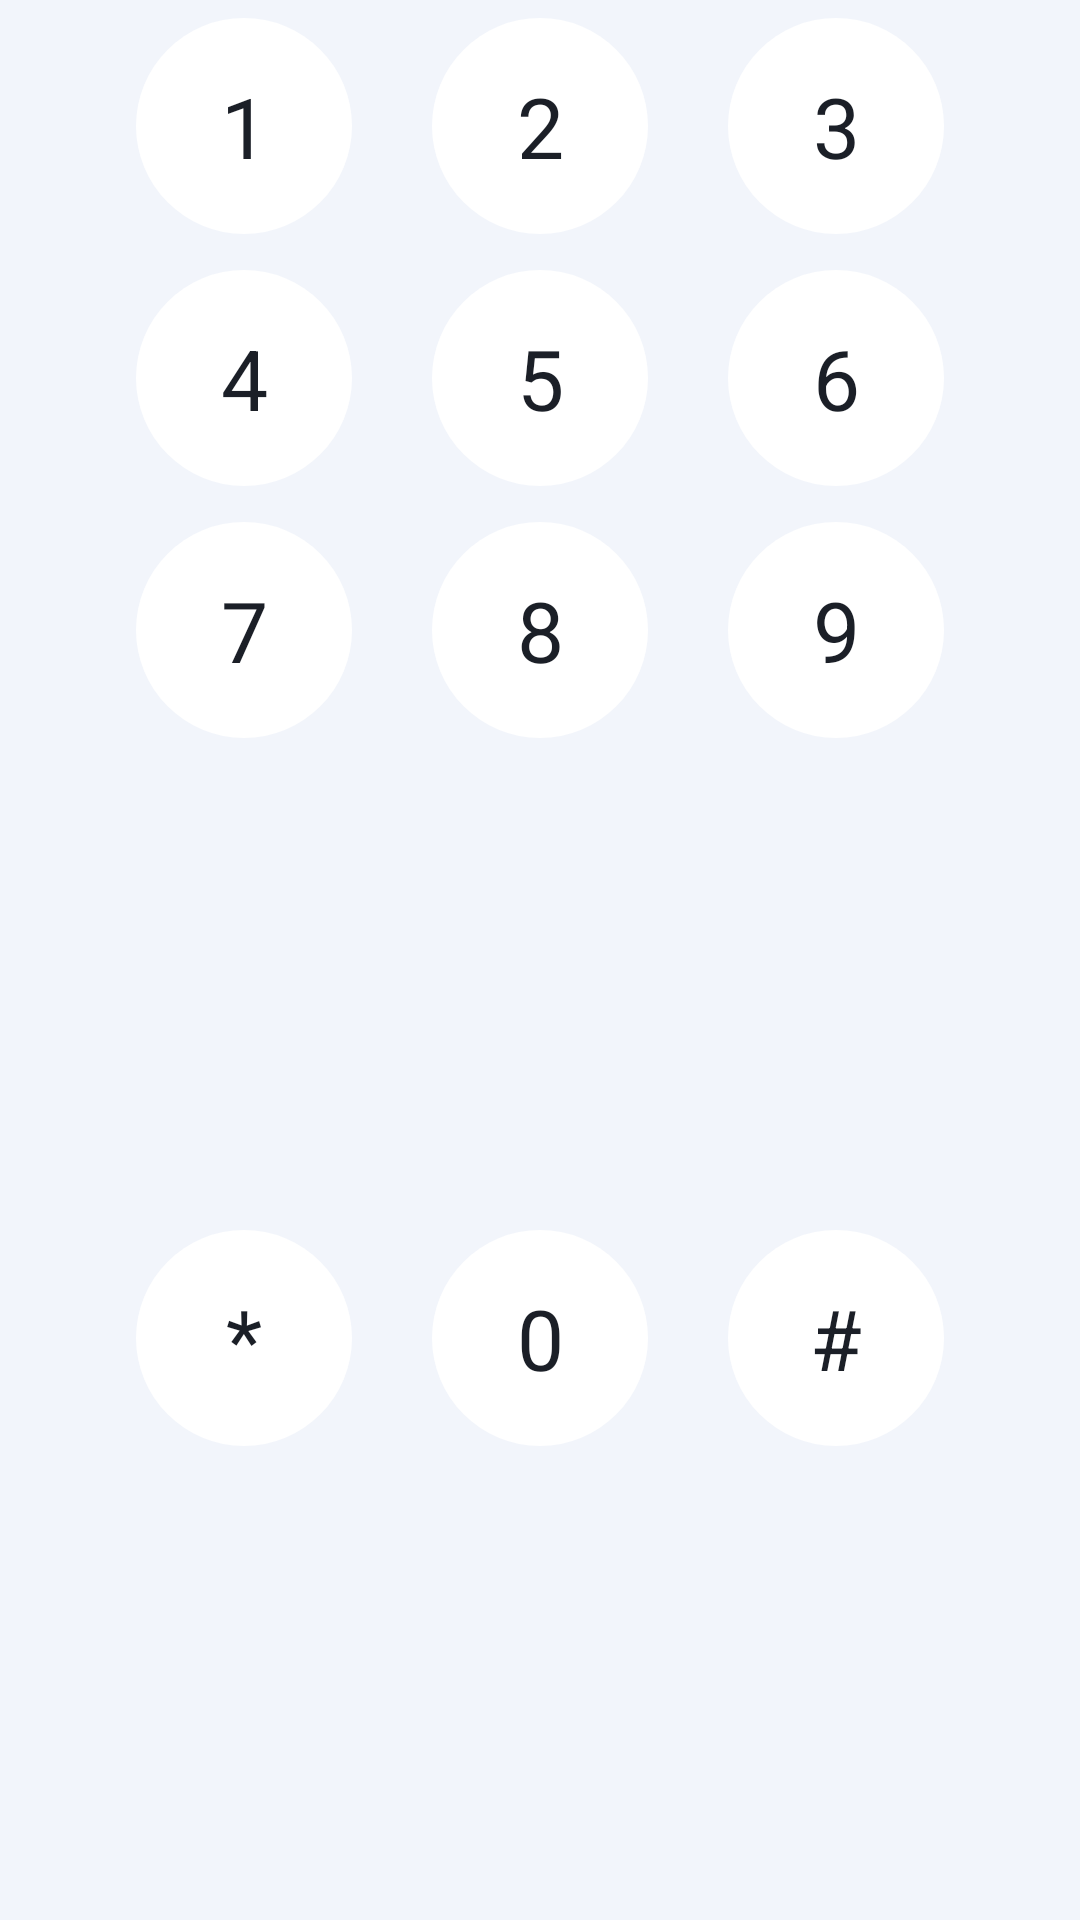

Here is an Android app screen rendered from its layout file. Give the layout XML and the strings, colors and styles it references.
<!-- AndroidManifest.xml: application theme Theme.IaxPhone -->
<!-- res/layout/keypad.xml -->
<?xml version="1.0" encoding="utf-8"?>
<GridLayout xmlns:android="http://schemas.android.com/apk/res/android"
    android:layout_width="match_parent"
    android:layout_height="wrap_content"
    android:columnCount="3"
    android:paddingStart="32dp"
    android:paddingEnd="32dp"
    android:useDefaultMargins="false">

    <com.google.android.material.button.MaterialButton android:id="@+id/k1" style="@style/DialKey" android:text="1" />
    <com.google.android.material.button.MaterialButton android:id="@+id/k2" style="@style/DialKey" android:text="2" />
    <com.google.android.material.button.MaterialButton android:id="@+id/k3" style="@style/DialKey" android:text="3" />
    <com.google.android.material.button.MaterialButton android:id="@+id/k4" style="@style/DialKey" android:text="4" />
    <com.google.android.material.button.MaterialButton android:id="@+id/k5" style="@style/DialKey" android:text="5" />
    <com.google.android.material.button.MaterialButton android:id="@+id/k6" style="@style/DialKey" android:text="6" />
    <com.google.android.material.button.MaterialButton android:id="@+id/k7" style="@style/DialKey" android:text="7" />
    <com.google.android.material.button.MaterialButton android:id="@+id/k8" style="@style/DialKey" android:text="8" />
    <com.google.android.material.button.MaterialButton android:id="@+id/k9" style="@style/DialKey" android:text="9" />
    <com.google.android.material.button.MaterialButton android:id="@+id/kStar" style="@style/DialKey" android:text="*" />
    <com.google.android.material.button.MaterialButton android:id="@+id/k0" style="@style/DialKey" android:text="0" />
    <com.google.android.material.button.MaterialButton android:id="@+id/kHash" style="@style/DialKey" android:text="#" />
</GridLayout>
<!-- resources referenced by this layout -->
<resources>
  <style name="DialKey" parent="Widget.Material3.Button.UnelevatedButton">
          <item name="android:layout_width">72dp</item>
          <item name="android:layout_height">72dp</item>
          <item name="android:layout_columnWeight">1</item>
          <item name="android:layout_gravity">center</item>
          <item name="android:layout_marginTop">6dp</item>
          <item name="android:layout_marginBottom">6dp</item>
          <item name="android:insetTop">0dp</item>
          <item name="android:insetBottom">0dp</item>
          <item name="android:padding">0dp</item>
          <item name="android:textSize">28sp</item>
          <item name="android:fontFamily">sans-serif</item>
          <item name="android:textColor">@color/key_text</item>
          <item name="backgroundTint">@color/key_bg</item>
          <item name="cornerRadius">36dp</item>
          <item name="rippleColor">@color/divider</item>
      </style>
  <style name="Theme.IaxPhone" parent="Theme.Material3.DayNight.NoActionBar">
          <item name="colorPrimary">@color/top_bar_primary</item>
          <item name="colorOnPrimary">@color/on_primary</item>
          <item name="colorSecondaryContainer">@color/key_bg</item>
          <item name="android:windowBackground">@color/page_bg</item>
      </style>
  <color name="key_text">#1B1F27</color>
  <color name="key_bg">#FFFFFF</color>
  <color name="divider">#E2E6EE</color>
  <color name="top_bar_primary">#2B5BA8</color>
  <color name="on_primary">#FFFFFF</color>
  <color name="page_bg">#F2F5FB</color>
</resources>
